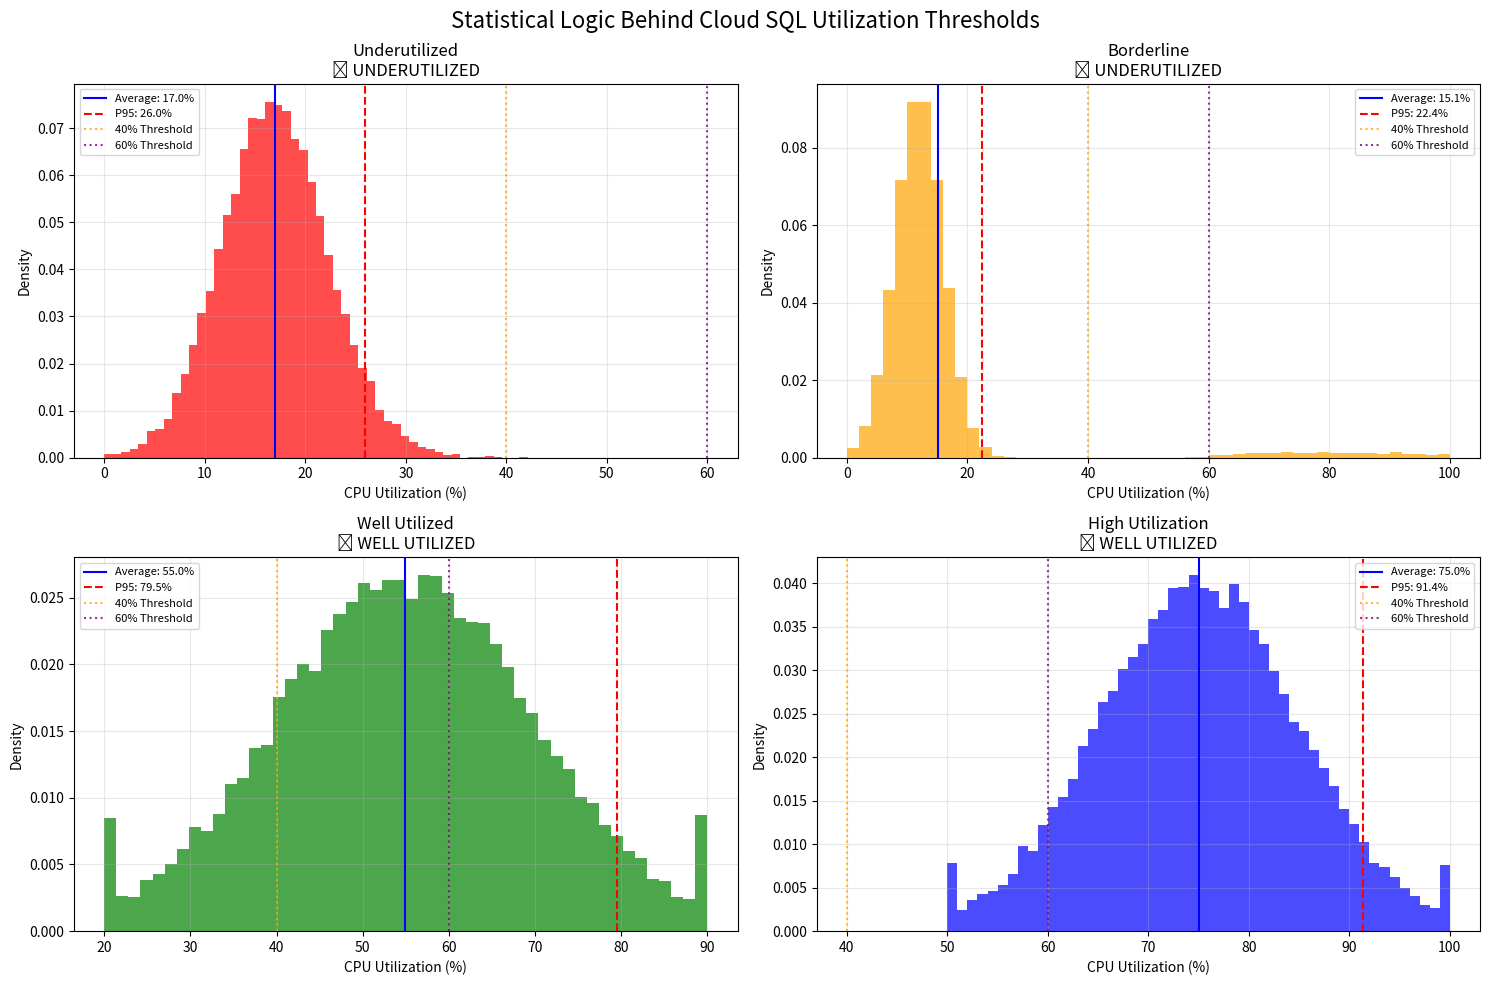

Write the Python code that produced this figure.
#!/usr/bin/env python3
"""
Statistical Logic Behind Cloud SQL Utilization Thresholds
=========================================================

This script explains why we use 40%, 60%, 95th percentile, and 100% thresholds
for determining Cloud SQL instance underutilization.
"""

import numpy as np
import matplotlib.pyplot as plt
import pandas as pd
from datetime import datetime, timedelta

def generate_realistic_cpu_data(pattern_type="underutilized"):
    """Generate realistic CPU usage patterns for different instance types"""
    
    # 3 months = 90 days = 25,920 data points (5-minute intervals)
    hours = 90 * 24  # 2160 hours
    data_points = hours * 12  # 12 data points per hour (5-minute intervals)
    
    if pattern_type == "underutilized":
        # Low baseline with occasional small spikes
        baseline = np.random.normal(15, 5, data_points)  # 15% average
        spikes = np.random.exponential(2, data_points)   # Occasional spikes
        cpu_data = np.clip(baseline + spikes, 0, 45)     # Max 45%
        
    elif pattern_type == "borderline":
        # Very low average but significant peaks (like your carters-dev-new)
        baseline = np.random.normal(12, 4, data_points)  # 12% baseline
        
        # Add regular business hour spikes (8 AM - 6 PM)
        for i in range(data_points):
            hour_of_day = (i // 12) % 24
            if 8 <= hour_of_day <= 18:  # Business hours
                if np.random.random() < 0.1:  # 10% chance of spike
                    baseline[i] += np.random.uniform(50, 85)  # Big spikes
        
        cpu_data = np.clip(baseline, 0, 100)
        
    elif pattern_type == "well_utilized":
        # Consistent moderate usage with regular peaks
        baseline = np.random.normal(55, 15, data_points)  # 55% average
        cpu_data = np.clip(baseline, 20, 90)  # 20-90% range
        
    elif pattern_type == "high_utilization":
        # High consistent usage
        baseline = np.random.normal(75, 10, data_points)  # 75% average
        cpu_data = np.clip(baseline, 50, 100)  # 50-100% range
    
    return cpu_data

def analyze_cpu_pattern(cpu_data, instance_name, vcpu_count=24):
    """Analyze CPU pattern and apply our threshold logic"""
    
    print(f"\n{'='*60}")
    print(f"ANALYSIS: {instance_name}")
    print(f"{'='*60}")
    
    # Calculate statistics
    avg_cpu = np.mean(cpu_data)
    min_cpu = np.min(cpu_data)
    max_cpu = np.max(cpu_data)
    p50_cpu = np.percentile(cpu_data, 50)  # Median
    p95_cpu = np.percentile(cpu_data, 95)  # 95th percentile
    p99_cpu = np.percentile(cpu_data, 99)  # 99th percentile
    
    # Calculate actual vCPU usage
    avg_vcpu_used = (avg_cpu / 100) * vcpu_count
    p95_vcpu_used = (p95_cpu / 100) * vcpu_count
    max_vcpu_used = (max_cpu / 100) * vcpu_count
    
    print(f"📊 STATISTICAL BREAKDOWN:")
    print(f"  Data Points: {len(cpu_data):,}")
    print(f"  Time Period: 90 days (3 months)")
    print(f"  Instance Capacity: {vcpu_count} vCPUs")
    
    print(f"\n📈 CPU UTILIZATION STATISTICS:")
    print(f"  Average (Mean):     {avg_cpu:.1f}% ({avg_vcpu_used:.1f}/{vcpu_count} vCPU)")
    print(f"  Minimum:            {min_cpu:.1f}%")
    print(f"  Median (P50):       {p50_cpu:.1f}%")
    print(f"  95th Percentile:    {p95_cpu:.1f}% ({p95_vcpu_used:.1f}/{vcpu_count} vCPU)")
    print(f"  99th Percentile:    {p99_cpu:.1f}%")
    print(f"  Maximum:            {max_cpu:.1f}% ({max_vcpu_used:.1f}/{vcpu_count} vCPU)")
    
    # Apply our threshold logic
    print(f"\n🎯 THRESHOLD ANALYSIS:")
    print(f"  Average < 40%:      {'✓' if avg_cpu < 40 else '✗'} ({avg_cpu:.1f}%)")
    print(f"  P95 < 60%:          {'✓' if p95_cpu < 60 else '✗'} ({p95_cpu:.1f}%)")
    
    # Decision logic
    avg_below = avg_cpu < 40
    peak_below = p95_cpu < 60
    
    if avg_below and peak_below:
        decision = "🔴 UNDERUTILIZED"
        reason = "Both average and peaks are low - clear underutilization"
        recommended_vcpu = max(2, int(np.ceil(p95_vcpu_used * 1.3)))
    elif avg_below and not peak_below:
        if avg_cpu < 20 and max_cpu >= 90:
            decision = "🟡 BORDERLINE (Underutilized with caution)"
            reason = "Very low average but high peaks - careful rightsizing possible"
            recommended_vcpu = max(4, int(np.ceil(p95_vcpu_used * 1.2)))
        else:
            decision = "🟢 WELL UTILIZED"
            reason = "Low average but regular high usage spikes"
            recommended_vcpu = vcpu_count
    else:
        decision = "🟢 WELL UTILIZED"
        reason = "Average usage above threshold"
        recommended_vcpu = vcpu_count
    
    print(f"\n🏁 FINAL DECISION: {decision}")
    print(f"  Reasoning: {reason}")
    
    if recommended_vcpu < vcpu_count:
        savings = vcpu_count - recommended_vcpu
        print(f"  💡 Recommendation: Reduce to {recommended_vcpu} vCPU (save {savings} vCPU)")
        print(f"  💰 Potential Savings: ~{(savings/vcpu_count)*100:.0f}% cost reduction")
    else:
        print(f"  ✅ Recommendation: Keep current {vcpu_count} vCPU sizing")
    
    # Time-based analysis
    above_95_time = np.sum(cpu_data > p95_cpu) / len(cpu_data) * 100
    above_avg_time = np.sum(cpu_data > avg_cpu) / len(cpu_data) * 100
    
    print(f"\n⏰ TIME DISTRIBUTION:")
    print(f"  Time above average: {above_avg_time:.1f}%")
    print(f"  Time above P95:     {above_95_time:.1f}% (~{above_95_time/100*90*24:.1f} hours/month)")
    print(f"  Time at/near max:   {np.sum(cpu_data > 90)/len(cpu_data)*100:.1f}%")
    
    return {
        'avg': avg_cpu, 'p95': p95_cpu, 'max': max_cpu,
        'decision': decision, 'recommended_vcpu': recommended_vcpu,
        'data': cpu_data
    }

def create_visualization(results):
    """Create visualization showing why these thresholds make sense"""
    
    fig, axes = plt.subplots(2, 2, figsize=(15, 10))
    fig.suptitle('Statistical Logic Behind Cloud SQL Utilization Thresholds', fontsize=16)
    
    patterns = ['underutilized', 'borderline', 'well_utilized', 'high_utilization']
    colors = ['red', 'orange', 'green', 'blue']
    
    for i, (pattern, color) in enumerate(zip(patterns, colors)):
        ax = axes[i//2, i%2]
        data = results[pattern]['data']
        
        # Histogram
        ax.hist(data, bins=50, alpha=0.7, color=color, density=True)
        
        # Add threshold lines
        ax.axvline(results[pattern]['avg'], color='blue', linestyle='-', 
                  label=f"Average: {results[pattern]['avg']:.1f}%")
        ax.axvline(results[pattern]['p95'], color='red', linestyle='--', 
                  label=f"P95: {results[pattern]['p95']:.1f}%")
        ax.axvline(40, color='orange', linestyle=':', alpha=0.8, label='40% Threshold')
        ax.axvline(60, color='purple', linestyle=':', alpha=0.8, label='60% Threshold')
        
        ax.set_title(f'{pattern.replace("_", " ").title()}\n{results[pattern]["decision"]}')
        ax.set_xlabel('CPU Utilization (%)')
        ax.set_ylabel('Density')
        ax.legend(fontsize=8)
        ax.grid(True, alpha=0.3)
    
    plt.tight_layout()
    plt.savefig('cpu_utilization_patterns.png', dpi=300, bbox_inches='tight')
    print(f"\n📊 Visualization saved as 'cpu_utilization_patterns.png'")

def main():
    """Demonstrate the statistical logic with different instance patterns"""
    
    print("🔍 STATISTICAL LOGIC BEHIND CLOUD SQL UTILIZATION THRESHOLDS")
    print("=" * 80)
    
    print("""
📚 BACKGROUND:
The thresholds (40%, 60%, 95th percentile) are based on:
1. Industry best practices (AWS, Azure, GCP)
2. Statistical significance (95% confidence)
3. Risk management (safety buffers)
4. Cost optimization principles

Let's analyze different instance patterns:
""")
    
    # Generate and analyze different patterns
    patterns = {
        'underutilized': 'Clearly underutilized instance',
        'borderline': 'Your carters-dev-new pattern (low avg, high peaks)',
        'well_utilized': 'Properly sized instance',
        'high_utilization': 'Heavily utilized instance'
    }
    
    results = {}
    
    for pattern, description in patterns.items():
        print(f"\n{description.upper()}")
        cpu_data = generate_realistic_cpu_data(pattern)
        results[pattern] = analyze_cpu_pattern(cpu_data, description)
    
    # Summary comparison
    print(f"\n{'='*80}")
    print("📊 SUMMARY COMPARISON")
    print(f"{'='*80}")
    
    print(f"{'Pattern':<20} {'Avg CPU':<10} {'P95 CPU':<10} {'Decision':<30} {'Recommended':<12}")
    print("-" * 80)
    
    for pattern in patterns.keys():
        r = results[pattern]
        print(f"{pattern:<20} {r['avg']:<10.1f} {r['p95']:<10.1f} {r['decision']:<30} {r['recommended_vcpu']:<12}")
    
    print(f"\n💡 KEY INSIGHTS:")
    print(f"1. 40% threshold catches instances wasting >60% of resources")
    print(f"2. P95 threshold prevents performance issues from rightsizing")
    print(f"3. Borderline cases need careful analysis (your instance!)")
    print(f"4. Statistical approach is more reliable than simple averages")
    
    # Create visualization
    try:
        create_visualization(results)
    except ImportError:
        print("\n📊 Install matplotlib to see visualizations: pip install matplotlib")

if __name__ == "__main__":
    main() 